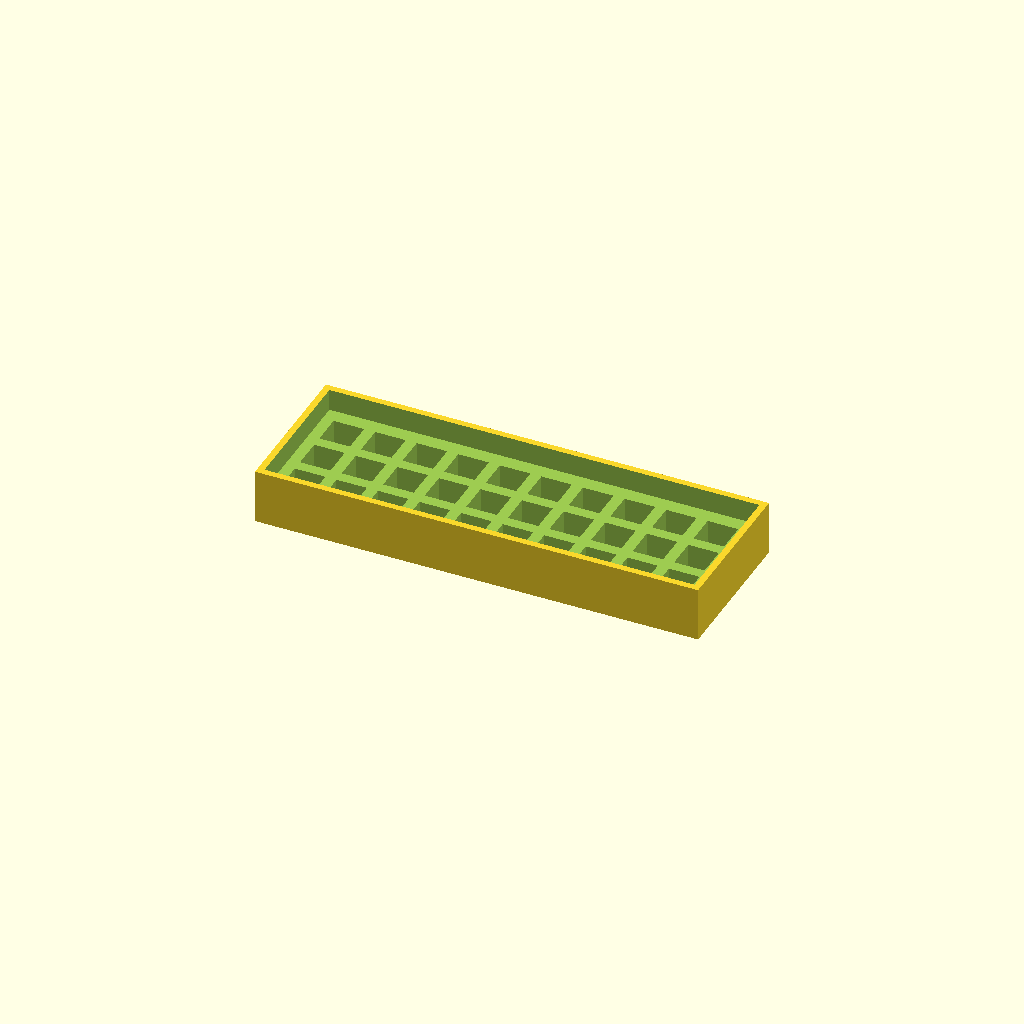
Cell 1: the model at its default parameters.
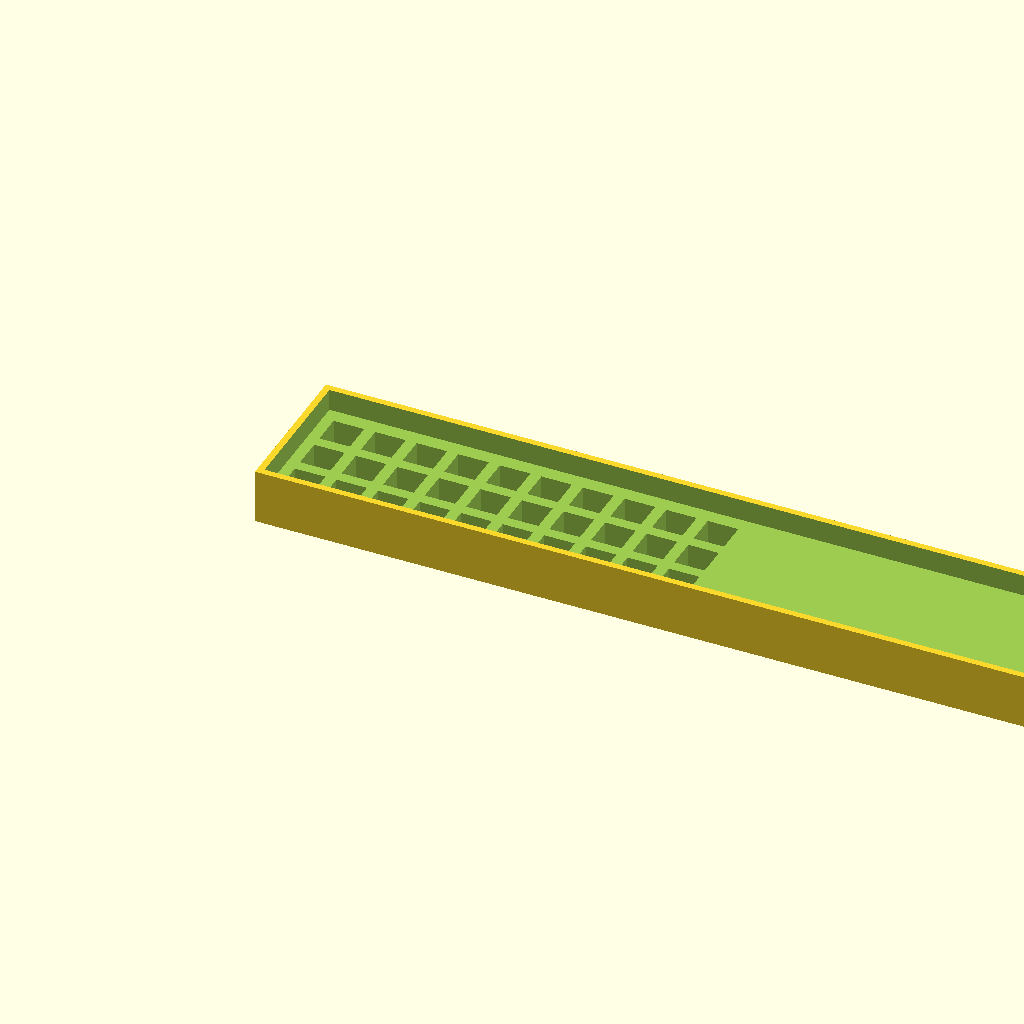
Cell 2: case_width = 406.1 (everything else at default).
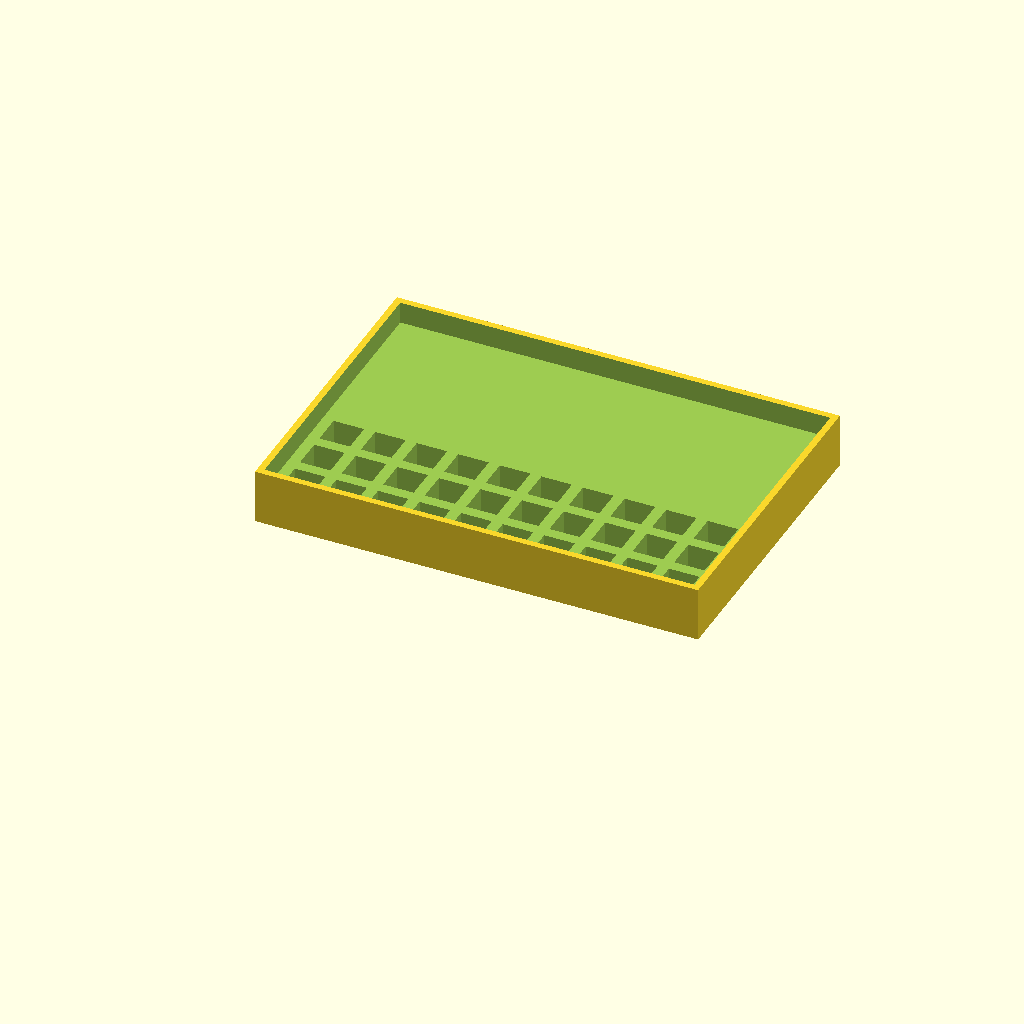
Cell 3 — case_height set to 139.4, the other parameters unchanged.
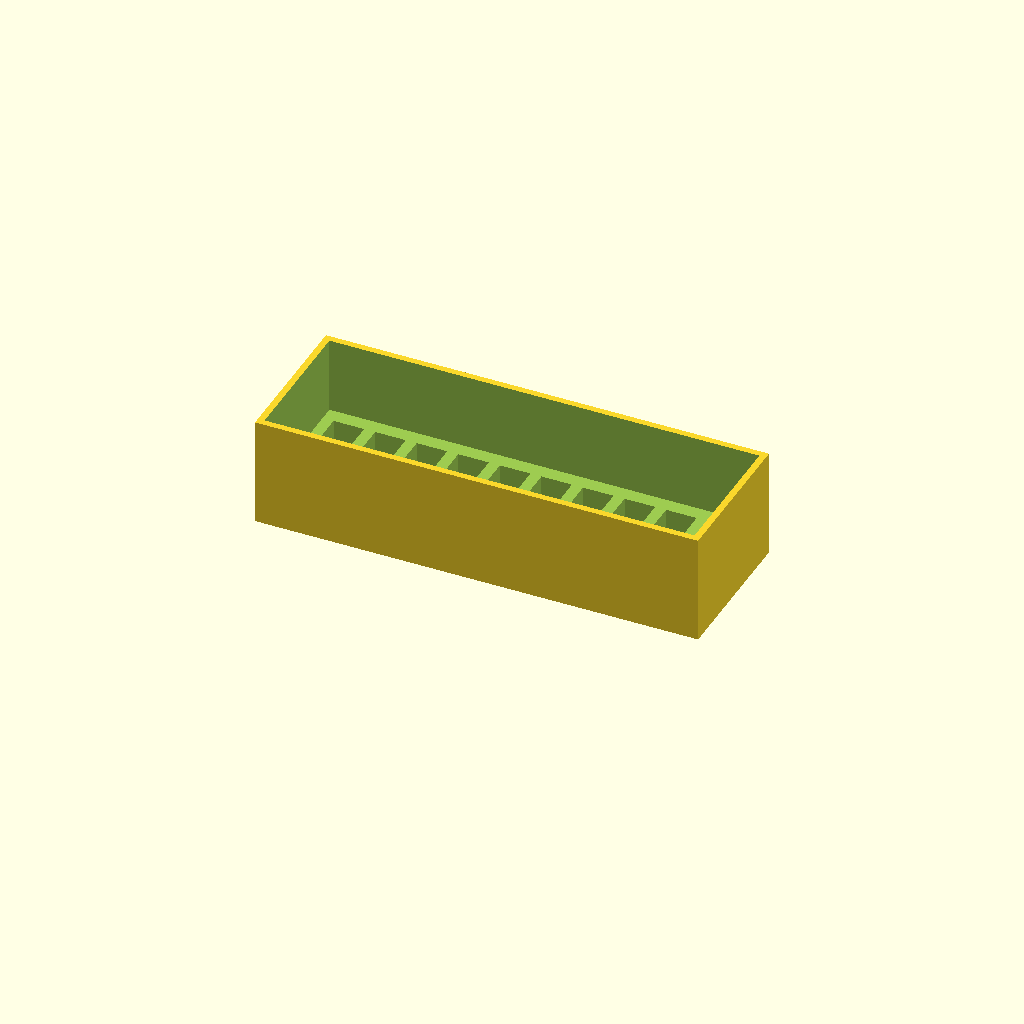
Cell 4: the same model with case_depth = 50.
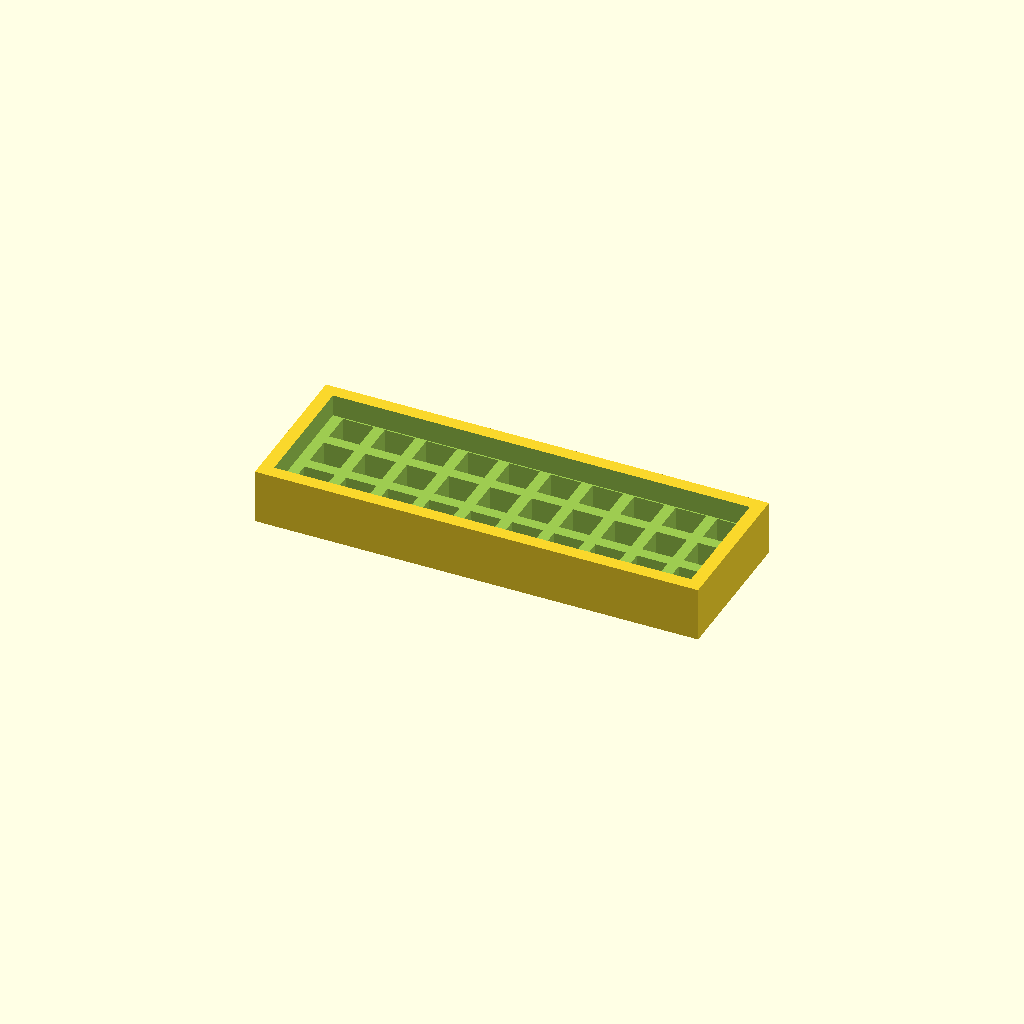
Cell 5: wall_thickness = 6 (everything else at default).
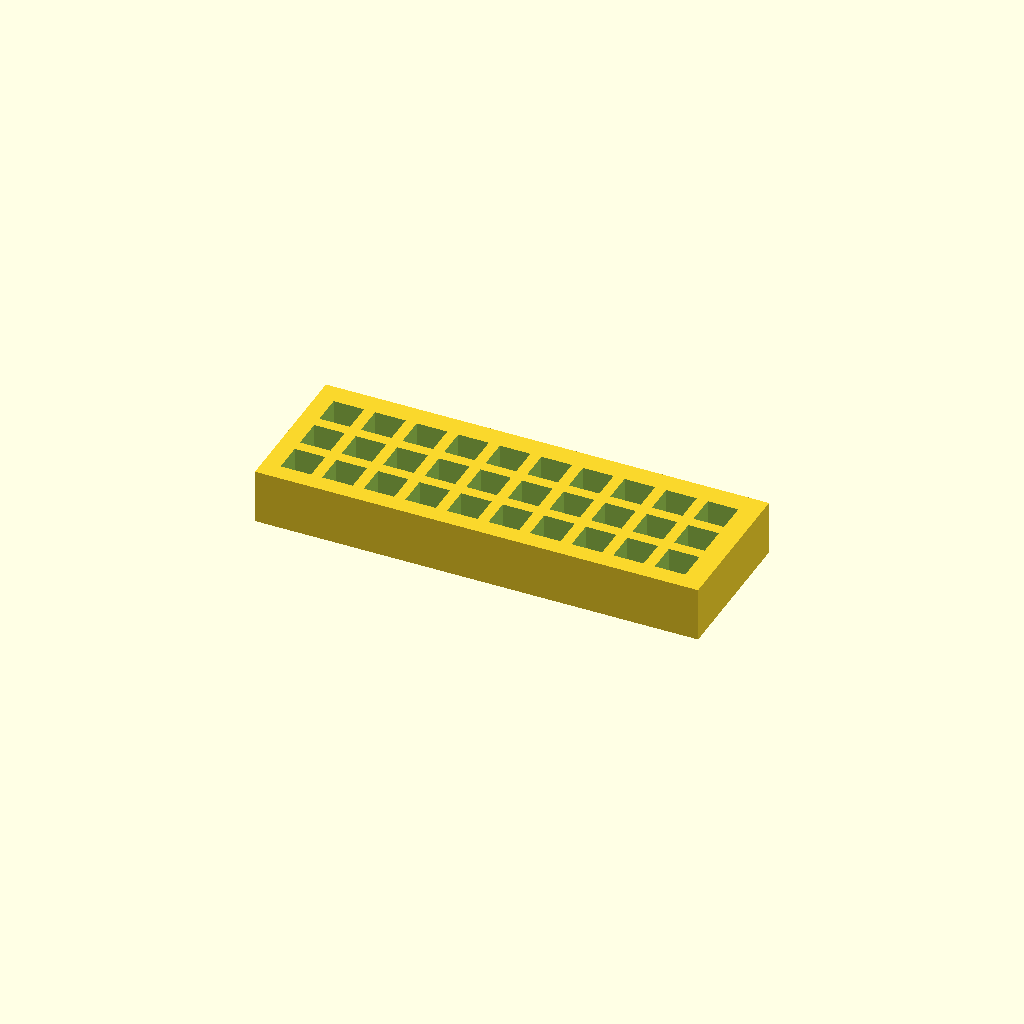
Cell 6: base_height = 30 (everything else at default).
One fixed orthographic camera (rotation 55°, 0°, 25°; colour scheme Cornfield) for every cell.
Source of the model, examples/compact_tall.scad:
// Generated keyboard case
// Layout: 3x10
// Switch type: Cherry MX

// Parameters
case_width = 203.05;
case_height = 69.70;
case_depth = 25.00;
wall_thickness = 3.00;
base_height = 15.00;
switch_cutout_size = 14.00;
key_spacing = 19.05;

module keyboard_case() {
    difference() {
        // Outer shell
        translate([0, 0, 0])
            cube([case_width, case_height, case_depth]);

        // Inner cavity
        translate([wall_thickness, wall_thickness, base_height])
            cube([case_width - 2*wall_thickness, 
                  case_height - 2*wall_thickness, 
                  case_depth - base_height + 1]);

        // Switch cutouts
        translate([wall_thickness + 5 - 0.00, wall_thickness + 5 - 0.00, -1])
            switch_plate();
    }
}

module switch_plate() {
    translate([0.00, 0.00, 0])
        cube([switch_cutout_size, switch_cutout_size, base_height + 2]);
    translate([19.05, 0.00, 0])
        cube([switch_cutout_size, switch_cutout_size, base_height + 2]);
    translate([38.10, 0.00, 0])
        cube([switch_cutout_size, switch_cutout_size, base_height + 2]);
    translate([57.15, 0.00, 0])
        cube([switch_cutout_size, switch_cutout_size, base_height + 2]);
    translate([76.20, 0.00, 0])
        cube([switch_cutout_size, switch_cutout_size, base_height + 2]);
    translate([95.25, 0.00, 0])
        cube([switch_cutout_size, switch_cutout_size, base_height + 2]);
    translate([114.30, 0.00, 0])
        cube([switch_cutout_size, switch_cutout_size, base_height + 2]);
    translate([133.35, 0.00, 0])
        cube([switch_cutout_size, switch_cutout_size, base_height + 2]);
    translate([152.40, 0.00, 0])
        cube([switch_cutout_size, switch_cutout_size, base_height + 2]);
    translate([171.45, 0.00, 0])
        cube([switch_cutout_size, switch_cutout_size, base_height + 2]);
    translate([0.00, 19.05, 0])
        cube([switch_cutout_size, switch_cutout_size, base_height + 2]);
    translate([19.05, 19.05, 0])
        cube([switch_cutout_size, switch_cutout_size, base_height + 2]);
    translate([38.10, 19.05, 0])
        cube([switch_cutout_size, switch_cutout_size, base_height + 2]);
    translate([57.15, 19.05, 0])
        cube([switch_cutout_size, switch_cutout_size, base_height + 2]);
    translate([76.20, 19.05, 0])
        cube([switch_cutout_size, switch_cutout_size, base_height + 2]);
    translate([95.25, 19.05, 0])
        cube([switch_cutout_size, switch_cutout_size, base_height + 2]);
    translate([114.30, 19.05, 0])
        cube([switch_cutout_size, switch_cutout_size, base_height + 2]);
    translate([133.35, 19.05, 0])
        cube([switch_cutout_size, switch_cutout_size, base_height + 2]);
    translate([152.40, 19.05, 0])
        cube([switch_cutout_size, switch_cutout_size, base_height + 2]);
    translate([171.45, 19.05, 0])
        cube([switch_cutout_size, switch_cutout_size, base_height + 2]);
    translate([0.00, 38.10, 0])
        cube([switch_cutout_size, switch_cutout_size, base_height + 2]);
    translate([19.05, 38.10, 0])
        cube([switch_cutout_size, switch_cutout_size, base_height + 2]);
    translate([38.10, 38.10, 0])
        cube([switch_cutout_size, switch_cutout_size, base_height + 2]);
    translate([57.15, 38.10, 0])
        cube([switch_cutout_size, switch_cutout_size, base_height + 2]);
    translate([76.20, 38.10, 0])
        cube([switch_cutout_size, switch_cutout_size, base_height + 2]);
    translate([95.25, 38.10, 0])
        cube([switch_cutout_size, switch_cutout_size, base_height + 2]);
    translate([114.30, 38.10, 0])
        cube([switch_cutout_size, switch_cutout_size, base_height + 2]);
    translate([133.35, 38.10, 0])
        cube([switch_cutout_size, switch_cutout_size, base_height + 2]);
    translate([152.40, 38.10, 0])
        cube([switch_cutout_size, switch_cutout_size, base_height + 2]);
    translate([171.45, 38.10, 0])
        cube([switch_cutout_size, switch_cutout_size, base_height + 2]);
}

// Generate the case
keyboard_case();
Customizer parameters (derived from the source; name, type, default, range or options):
case_width: number, default 203.05
case_height: number, default 69.7
case_depth: number, default 25
wall_thickness: number, default 3
base_height: number, default 15
switch_cutout_size: number, default 14
key_spacing: number, default 19.05
